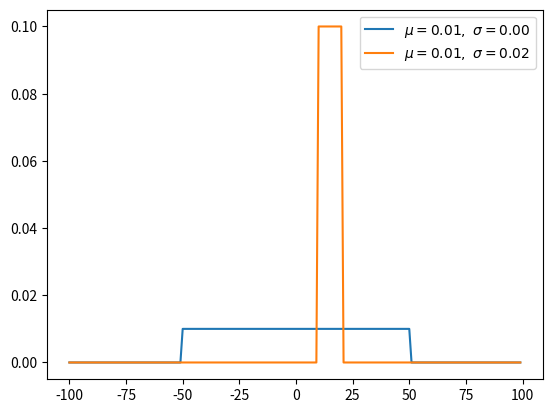

This chart was generated by the following Python code: (Note: this script raises an exception after producing the figure.)
import numpy as np
from matplotlib import pyplot as plt


def uniform(x, a, b):

    y = [1 / (b - a) if a <= val and val <= b
         else 0 for val in x]

    return x, y, np.mean(y), np.std(y)


x = np.arange(-100, 100)  # define range of x
for ls in [(-50, 50), (10, 20)]:
    a, b = ls[0], ls[1]
    x, y, u, s = uniform(x, a, b)
    plt.plot(x, y, label=r'$\mu=%.2f,\ \sigma=%.2f$' % (u, s))

plt.legend()
plt.savefig('Images/uniform.png')
plt.show()
